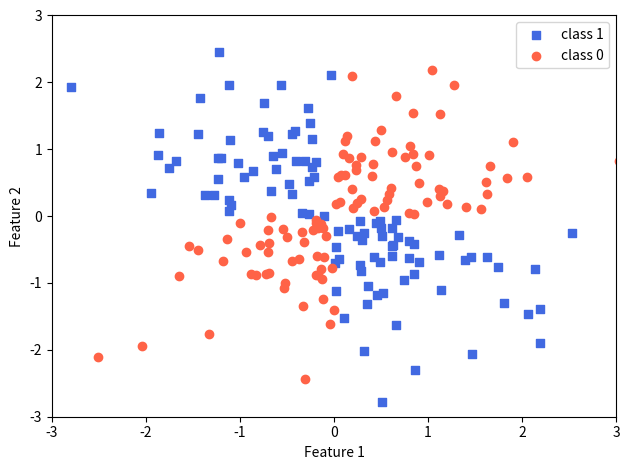

Reproduce this figure in Python.
import matplotlib.pyplot as plt
import numpy as np

#fix the random numbers so that we get the same dataset every time
np.random.seed(1)
X_xor = np.random.randn(200, 2)  #generate 200 random datapoints with 2 features
y_xor = np.logical_xor(X_xor[:, 0] > 0, X_xor[:,1] > 0) #xor gives true when exactly one of the two conditions is true
y_xor = np.where(y_xor, 1, 0)


plt.scatter(X_xor[y_xor == 1,0], X_xor[y_xor ==1, 1], c = 'royalblue', marker = 's', label = 'class 1') #plot points belonging to class 1
plt.scatter(X_xor[y_xor == 0,0], X_xor[y_xor ==0, 1], c = 'tomato', marker = 'o', label = 'class 0') # plot points belonging to class 0
plt.xlim([-3,3])
plt.ylim([-3,3])
plt.xlabel('Feature 1')
plt.ylabel('Feature 2')
plt.legend(loc = 'best')
plt.tight_layout()
plt.show()
